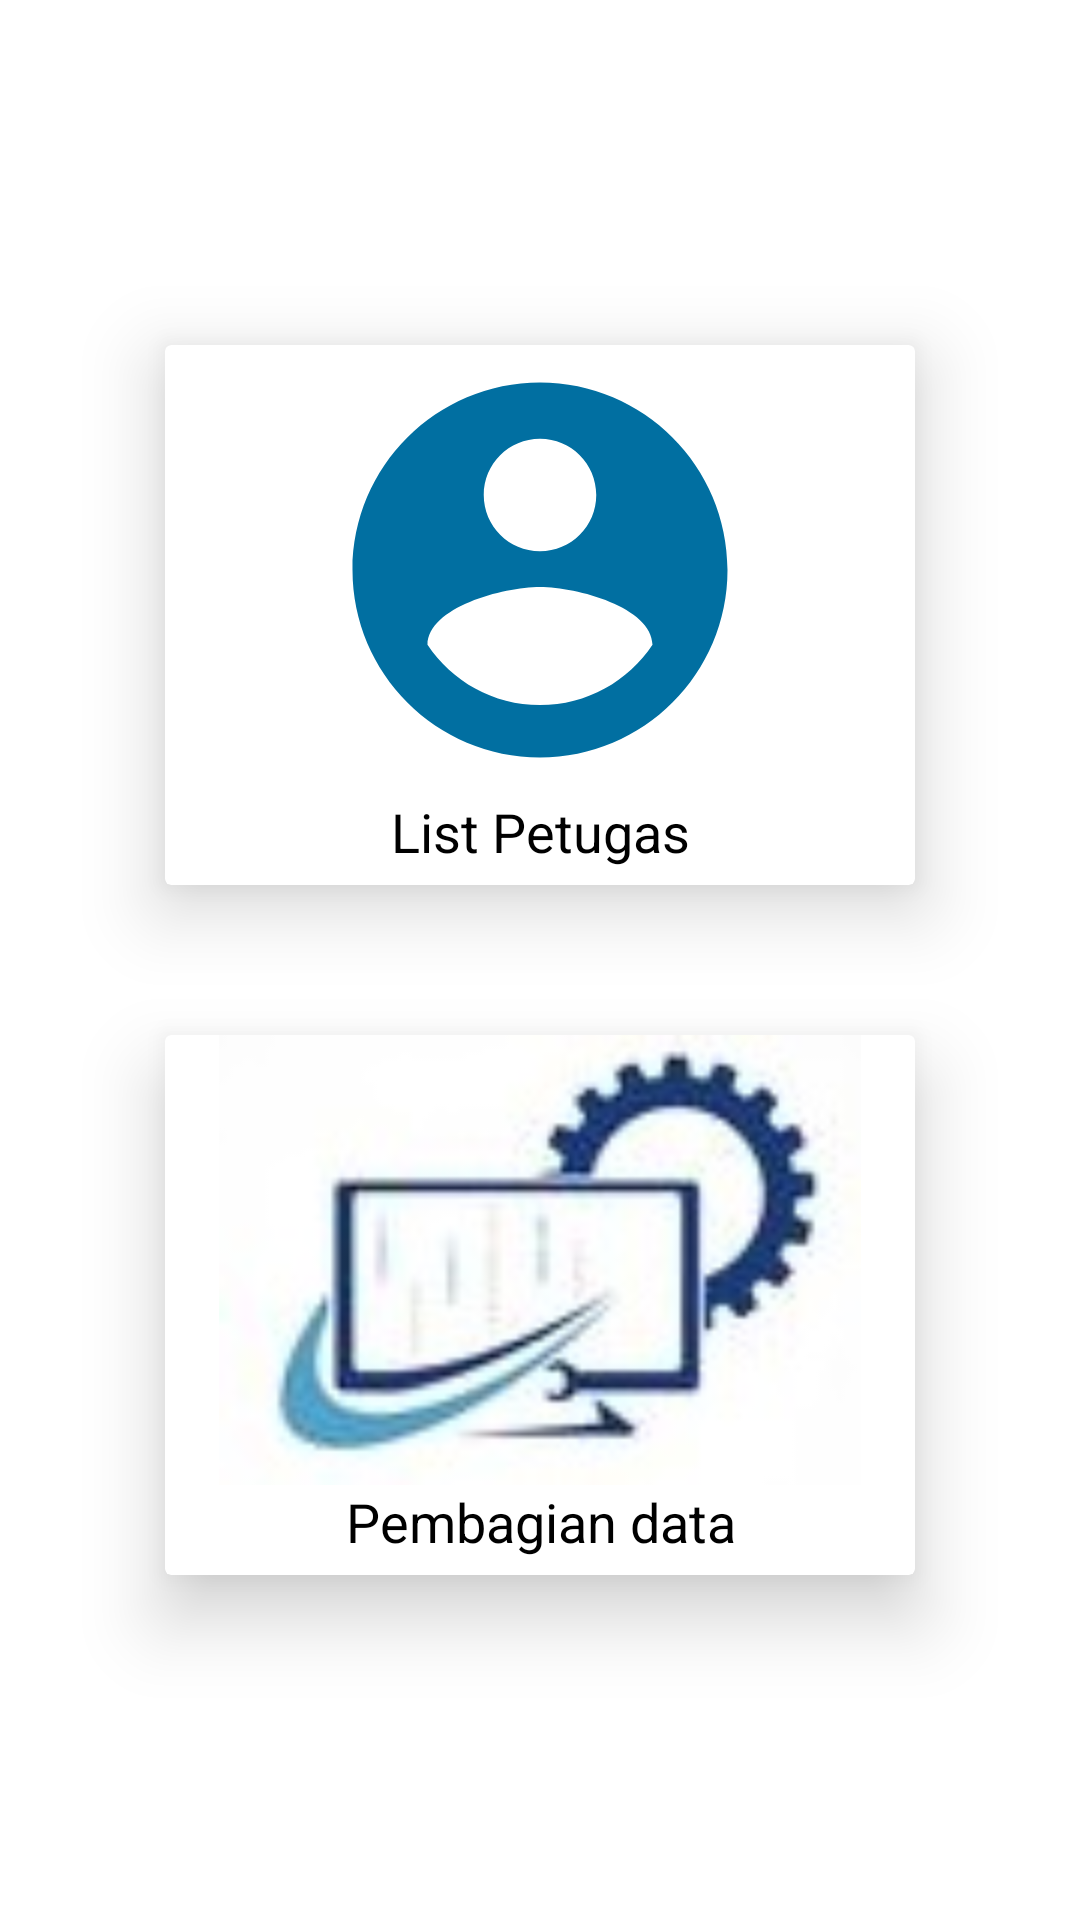

Layout XML and referenced resources for this Android screen:
<!-- AndroidManifest.xml: application theme Theme.SakernasEla -->
<!-- res/layout/activity_admin.xml -->
<?xml version="1.0" encoding="utf-8"?>
<androidx.appcompat.widget.LinearLayoutCompat xmlns:android="http://schemas.android.com/apk/res/android"
    xmlns:app="http://schemas.android.com/apk/res-auto"
    xmlns:tools="http://schemas.android.com/tools"
    android:layout_width="match_parent"
    android:layout_height="match_parent"
    android:orientation="vertical"
    android:gravity="center"
    tools:context=".admin.AdminAct">

    <androidx.cardview.widget.CardView
        android:layout_width="250dp"
        app:cardElevation="15dp"
        android:id="@+id/listPetugas"
        android:layout_margin="25dp"
        android:layout_height="180dp">
        <androidx.appcompat.widget.LinearLayoutCompat
            android:layout_width="match_parent"
            android:orientation="vertical"
            android:layout_height="match_parent">
            <androidx.appcompat.widget.AppCompatImageView
                android:layout_width="match_parent"
                android:layout_height="150dp"
                android:src="@drawable/logo_petugas"/>
            <androidx.appcompat.widget.AppCompatTextView
                android:layout_width="match_parent"
                android:layout_height="wrap_content"
                android:textColor="@color/black"
                android:text="@string/list_petugas"
                android:textSize="18sp"
                android:gravity="center"
                />
        </androidx.appcompat.widget.LinearLayoutCompat>
    </androidx.cardview.widget.CardView>
    <androidx.cardview.widget.CardView
        android:layout_width="250dp"
        app:cardElevation="15dp"
        android:id="@+id/pembagianData"
        android:layout_margin="25dp"
        android:layout_height="180dp">
        <androidx.appcompat.widget.LinearLayoutCompat
            android:layout_width="match_parent"
            android:orientation="vertical"
            android:layout_height="match_parent">
            <androidx.appcompat.widget.AppCompatImageView
                android:layout_width="match_parent"
                android:layout_height="150dp"
                android:src="@drawable/data"/>
            <androidx.appcompat.widget.AppCompatTextView
                android:layout_width="match_parent"
                android:layout_height="wrap_content"
                android:textColor="@color/black"
                android:text="Pembagian data"
                android:textSize="18sp"
                android:gravity="center"
                />
        </androidx.appcompat.widget.LinearLayoutCompat>
    </androidx.cardview.widget.CardView>
</androidx.appcompat.widget.LinearLayoutCompat>
<!-- resources referenced by this layout -->
<resources>
  <color name="black">#FF000000</color>
  <!-- drawable data: jpg bitmap (drawable, 4293 bytes) -->
  <!-- drawable logo_petugas (drawable) -->
  <vector android:height="24dp" android:tint="#FF016FA1"
      android:viewportHeight="24" android:viewportWidth="24"
      android:width="24dp" xmlns:android="http://schemas.android.com/apk/res/android">
      <path android:fillColor="#FFFFFFFF"
          android:pathData="M12,2C6.48,2 2,6.48 2,12s4.48,10 10,10 10,-4.48 10,-10S17.52,2 12,2zM12,5c1.66,0 3,1.34 3,3s-1.34,3 -3,3 -3,-1.34 -3,-3 1.34,-3 3,-3zM12,19.2c-2.5,0 -4.71,-1.28 -6,-3.22 0.03,-1.99 4,-3.08 6,-3.08 1.99,0 5.97,1.09 6,3.08 -1.29,1.94 -3.5,3.22 -6,3.22z"/>
  </vector>
  <string name="list_petugas">List Petugas</string>
  <style name="Theme.SakernasEla" parent="Theme.MaterialComponents.Light.NoActionBar">
          
          <item name="colorPrimary">@color/purple_500</item>
          <item name="colorPrimaryVariant">@color/purple_700</item>
          <item name="colorOnPrimary">@color/white</item>
          
          <item name="colorSecondary">@color/teal_200</item>
          <item name="colorSecondaryVariant">@color/teal_700</item>
          <item name="colorOnSecondary">@color/black</item>
          
          <item name="android:statusBarColor" tools:targetApi="l">?attr/colorPrimaryVariant</item>
          
      </style>
  <color name="purple_500">#FF03DAC5</color>
  <color name="purple_700">#FF03DAC5</color>
  <color name="white">#FFFFFFFF</color>
  <color name="teal_200">#FF03DAC5</color>
  <color name="teal_700">#FF03DAC5</color>
</resources>
